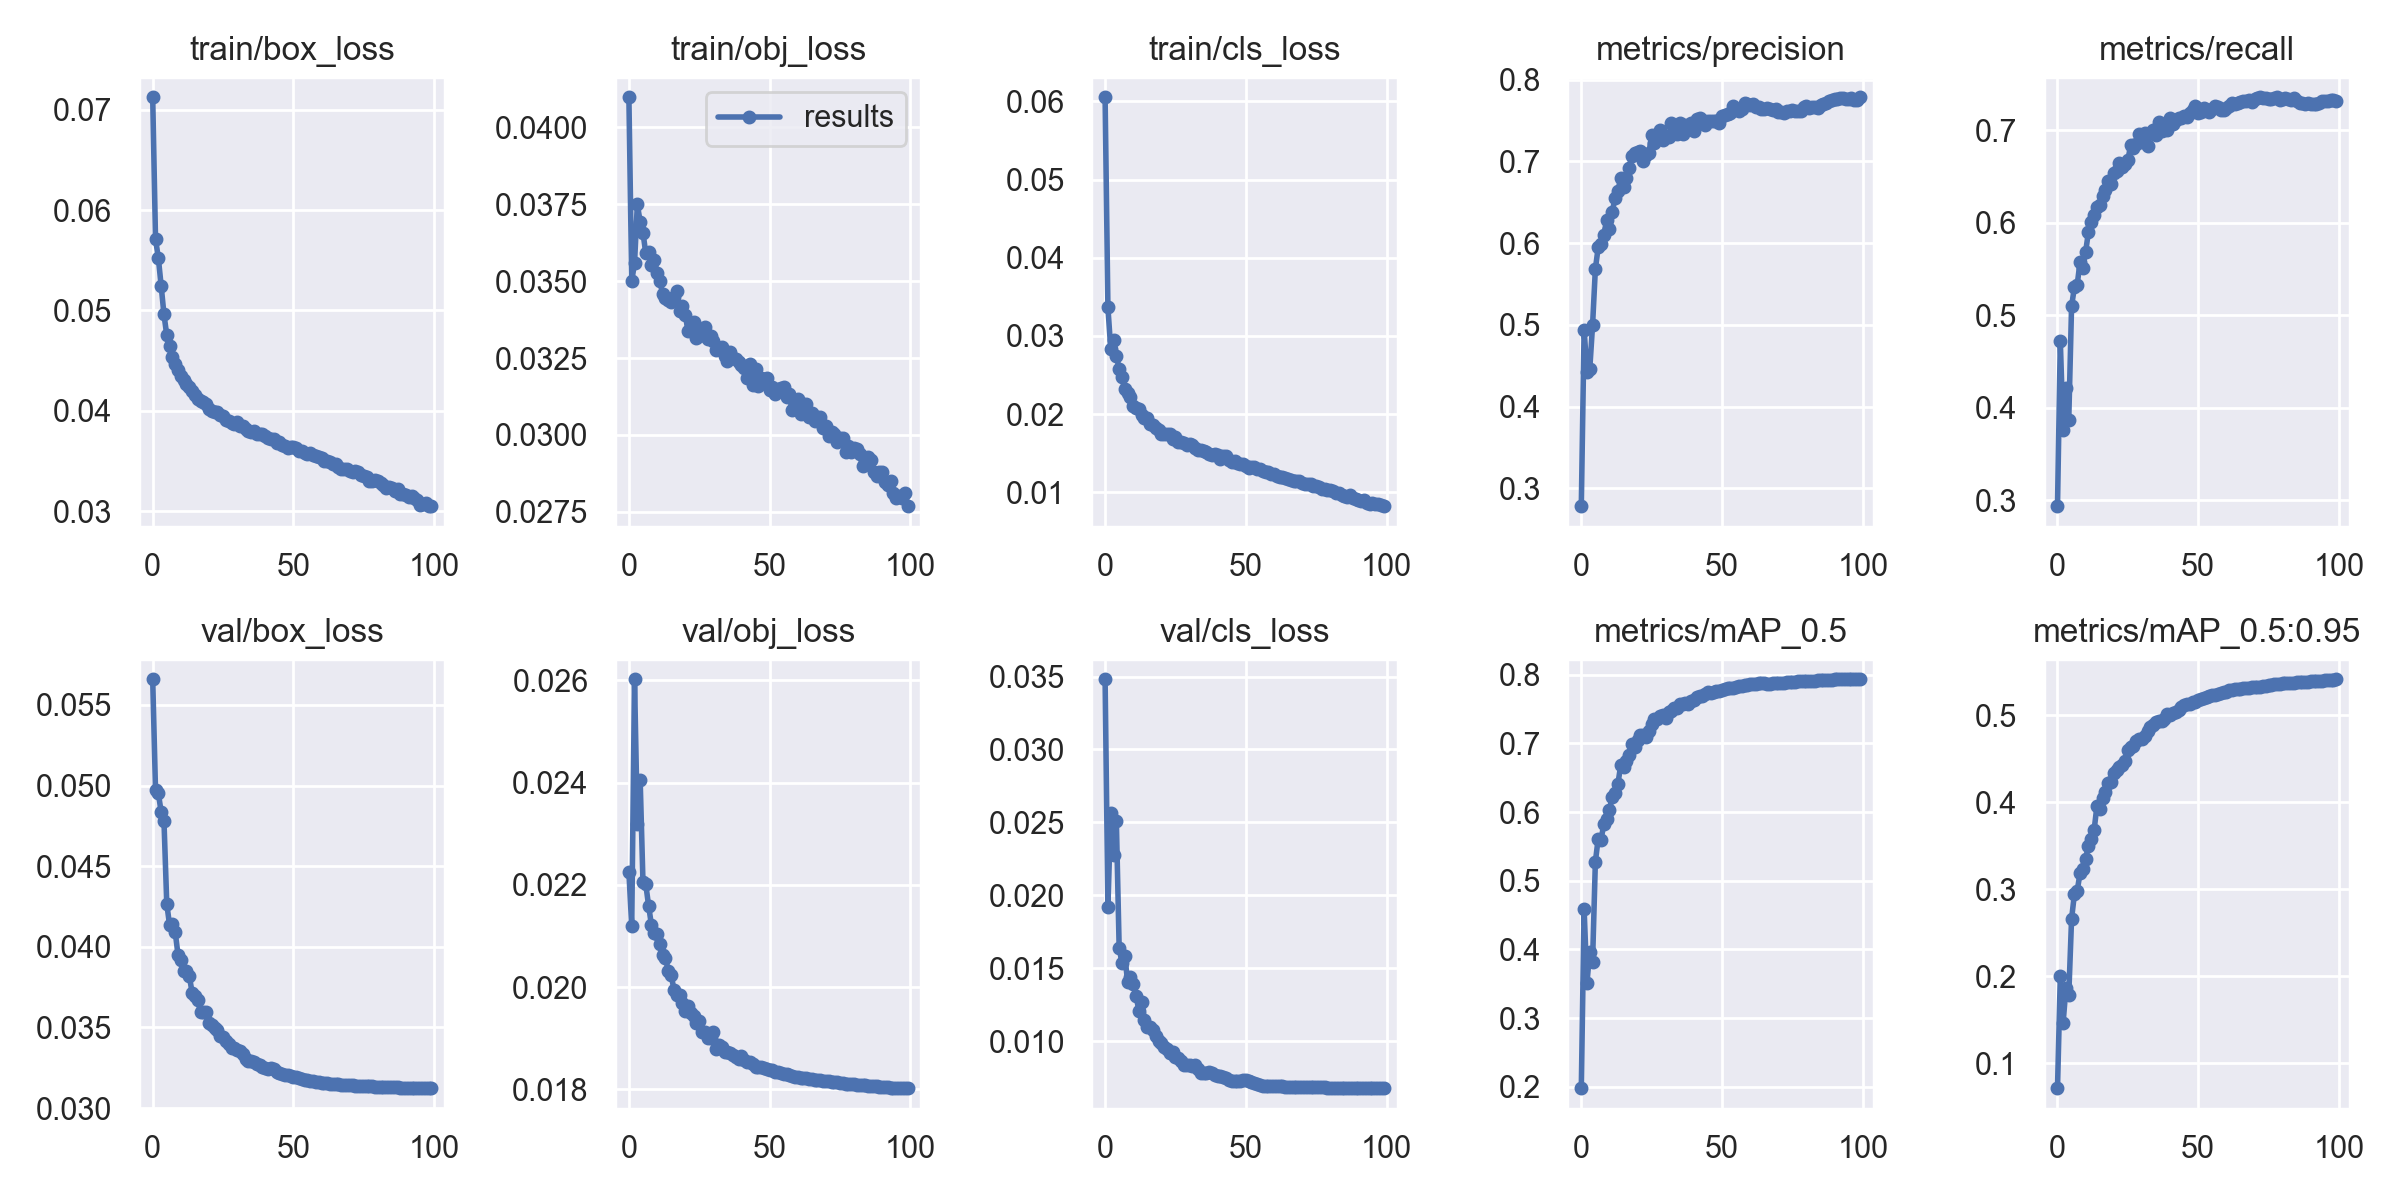

The data file committed next to this chart (first rows):
epoch, train/box_loss, train/obj_loss, train/cls_loss, metrics/precision, metrics/recall, metrics/mAP_0.5, metrics/mAP_0.5:0.95, val/box_loss, val/obj_loss, val/cls_loss, x/lr0, x/lr1, x/lr2
0, 0.07123, 0.04098, 0.06053, 0.2782, 0.2939, 0.1982, 0.0716, 0.05659, 0.02225, 0.03482, 0.07006, 0.003327, 0.003327
1, 0.05712, 0.035, 0.03365, 0.4941, 0.4723, 0.4592, 0.2006, 0.04971, 0.02119, 0.01919, 0.03999, 0.006594, 0.006594
2, 0.05523, 0.03559, 0.02836, 0.4427, 0.3758, 0.351, 0.1468, 0.04952, 0.02602, 0.02567, 0.00986, 0.009796, 0.009796
3, 0.05248, 0.0375, 0.02949, 0.4454, 0.4212, 0.3965, 0.1868, 0.04838, 0.0232, 0.02275, 0.009703, 0.009703, 0.009703
4, 0.04961, 0.03694, 0.02749, 0.4994, 0.3871, 0.3821, 0.1782, 0.04783, 0.02406, 0.02508, 0.009703, 0.009703, 0.009703
5, 0.04753, 0.03658, 0.02578, 0.5684, 0.5096, 0.5277, 0.2661, 0.04267, 0.02206, 0.01636, 0.009604, 0.009604, 0.009604
6, 0.04648, 0.0359, 0.02469, 0.5946, 0.5303, 0.5612, 0.2945, 0.04135, 0.02201, 0.01538, 0.009505, 0.009505, 0.009505
7, 0.04534, 0.03594, 0.02315, 0.5984, 0.533, 0.5599, 0.2984, 0.0414, 0.02159, 0.01584, 0.009406, 0.009406, 0.009406
8, 0.04465, 0.03552, 0.02274, 0.6095, 0.5574, 0.582, 0.3186, 0.04091, 0.02122, 0.01408, 0.009307, 0.009307, 0.009307
9, 0.04403, 0.03567, 0.02217, 0.6283, 0.5514, 0.5901, 0.3239, 0.0395, 0.02105, 0.0144, 0.009208, 0.009208, 0.009208
10, 0.04352, 0.03528, 0.02104, 0.6169, 0.5687, 0.6027, 0.3355, 0.03918, 0.02105, 0.01393, 0.009109, 0.009109, 0.009109
11, 0.04308, 0.03499, 0.02076, 0.6385, 0.5901, 0.6225, 0.3503, 0.03848, 0.02085, 0.01311, 0.00901, 0.00901, 0.00901
12, 0.04269, 0.03459, 0.02068, 0.655, 0.6009, 0.6278, 0.3576, 0.0385, 0.02063, 0.01209, 0.008911, 0.008911, 0.008911
13, 0.04236, 0.03446, 0.01987, 0.664, 0.6087, 0.6409, 0.3679, 0.0382, 0.02057, 0.01265, 0.008812, 0.008812, 0.008812
14, 0.04197, 0.0344, 0.01954, 0.6792, 0.6168, 0.6678, 0.3957, 0.03717, 0.02031, 0.01147, 0.008713, 0.008713, 0.008713
15, 0.0416, 0.03434, 0.01955, 0.6681, 0.6193, 0.6659, 0.3925, 0.03697, 0.02024, 0.01099, 0.008614, 0.008614, 0.008614
16, 0.04121, 0.03449, 0.01867, 0.6792, 0.6291, 0.6748, 0.4046, 0.03671, 0.01995, 0.01095, 0.008515, 0.008515, 0.008515
17, 0.04097, 0.03469, 0.01864, 0.692, 0.6357, 0.6835, 0.4124, 0.03594, 0.01985, 0.01079, 0.008416, 0.008416, 0.008416
18, 0.04084, 0.03402, 0.01821, 0.707, 0.6455, 0.6995, 0.4228, 0.03597, 0.01985, 0.01034, 0.008317, 0.008317, 0.008317
19, 0.04071, 0.0342, 0.01801, 0.7103, 0.6416, 0.6942, 0.424, 0.03598, 0.0197, 0.01, 0.008218, 0.008218, 0.008218
20, 0.04017, 0.03392, 0.01749, 0.7117, 0.6537, 0.7054, 0.4339, 0.03529, 0.01952, 0.009831, 0.008119, 0.008119, 0.008119
21, 0.03997, 0.03339, 0.01747, 0.7122, 0.6559, 0.712, 0.4376, 0.03517, 0.01963, 0.009566, 0.00802, 0.00802, 0.00802
22, 0.0399, 0.03363, 0.01751, 0.7008, 0.6647, 0.7121, 0.4403, 0.03497, 0.0195, 0.009426, 0.007921, 0.007921, 0.007921
23, 0.03988, 0.03367, 0.01744, 0.7077, 0.6602, 0.7098, 0.4433, 0.03487, 0.01944, 0.009205, 0.007822, 0.007822, 0.007822
24, 0.03962, 0.03315, 0.0168, 0.7096, 0.6634, 0.7186, 0.4476, 0.0345, 0.0193, 0.009262, 0.007723, 0.007723, 0.007723
25, 0.03945, 0.03321, 0.01712, 0.7318, 0.6674, 0.7284, 0.4601, 0.03443, 0.01934, 0.008888, 0.007624, 0.007624, 0.007624
26, 0.03912, 0.03339, 0.01646, 0.7224, 0.6841, 0.7354, 0.4633, 0.03413, 0.01912, 0.008818, 0.007525, 0.007525, 0.007525
27, 0.039, 0.03353, 0.01645, 0.7297, 0.6806, 0.7352, 0.4652, 0.03395, 0.01911, 0.008623, 0.007426, 0.007426, 0.007426
28, 0.03881, 0.03313, 0.01626, 0.7387, 0.6852, 0.7392, 0.4701, 0.03374, 0.01901, 0.008338, 0.007327, 0.007327, 0.007327
29, 0.03871, 0.0332, 0.01602, 0.7259, 0.6956, 0.7417, 0.4731, 0.03375, 0.019, 0.008376, 0.007228, 0.007228, 0.007228
30, 0.03893, 0.03306, 0.01617, 0.73, 0.6873, 0.7376, 0.4725, 0.03362, 0.01912, 0.008337, 0.007129, 0.007129, 0.007129
31, 0.03853, 0.03276, 0.01606, 0.7294, 0.6966, 0.745, 0.4769, 0.03352, 0.01879, 0.008268, 0.00703, 0.00703, 0.00703
32, 0.03847, 0.03279, 0.01565, 0.7472, 0.6826, 0.7466, 0.4826, 0.03335, 0.01886, 0.00836, 0.006931, 0.006931, 0.006931
33, 0.03823, 0.03285, 0.01536, 0.7356, 0.697, 0.7509, 0.487, 0.03302, 0.01882, 0.008103, 0.006832, 0.006832, 0.006832
34, 0.03803, 0.03258, 0.01542, 0.7336, 0.6996, 0.7515, 0.4892, 0.03295, 0.01873, 0.00778, 0.006733, 0.006733, 0.006733
35, 0.0379, 0.0324, 0.01527, 0.7465, 0.6951, 0.7572, 0.4923, 0.03291, 0.01873, 0.007788, 0.006634, 0.006634, 0.006634
36, 0.03799, 0.03268, 0.01511, 0.7332, 0.7089, 0.7567, 0.4931, 0.03284, 0.0187, 0.007812, 0.006535, 0.006535, 0.006535
37, 0.03768, 0.03249, 0.01493, 0.7445, 0.6989, 0.7586, 0.4942, 0.03275, 0.01867, 0.007868, 0.006436, 0.006436, 0.006436
38, 0.03765, 0.03246, 0.01481, 0.7401, 0.701, 0.7579, 0.496, 0.0327, 0.01863, 0.007795, 0.006337, 0.006337, 0.006337
39, 0.03767, 0.03237, 0.01488, 0.7471, 0.7006, 0.7616, 0.5012, 0.03255, 0.01859, 0.007647, 0.006238, 0.006238, 0.006238
40, 0.03748, 0.03226, 0.01475, 0.7376, 0.7131, 0.7633, 0.5, 0.0325, 0.01865, 0.007626, 0.006139, 0.006139, 0.006139
41, 0.03731, 0.03217, 0.0143, 0.7517, 0.7062, 0.7669, 0.5024, 0.03243, 0.01858, 0.007614, 0.00604, 0.00604, 0.00604
42, 0.03721, 0.03186, 0.01459, 0.7526, 0.7109, 0.7694, 0.5038, 0.03249, 0.01854, 0.007527, 0.005941, 0.005941, 0.005941
43, 0.03717, 0.03232, 0.01465, 0.75, 0.7135, 0.7695, 0.5066, 0.0324, 0.01853, 0.007469, 0.005842, 0.005842, 0.005842
44, 0.03682, 0.03163, 0.01418, 0.7449, 0.713, 0.7722, 0.5101, 0.03226, 0.01849, 0.007305, 0.005743, 0.005743, 0.005743
45, 0.03693, 0.03215, 0.01392, 0.7492, 0.7151, 0.7747, 0.5119, 0.03217, 0.01844, 0.007262, 0.005644, 0.005644, 0.005644
46, 0.03664, 0.03159, 0.01394, 0.7497, 0.714, 0.7738, 0.5127, 0.03214, 0.01844, 0.007254, 0.005545, 0.005545, 0.005545
47, 0.03651, 0.03185, 0.01368, 0.7487, 0.718, 0.7742, 0.5132, 0.03207, 0.01844, 0.00723, 0.005446, 0.005446, 0.005446
48, 0.03634, 0.03181, 0.01366, 0.7492, 0.722, 0.7754, 0.5152, 0.03203, 0.01841, 0.007279, 0.005347, 0.005347, 0.005347
49, 0.03641, 0.03184, 0.0136, 0.747, 0.7263, 0.7756, 0.5151, 0.03198, 0.0184, 0.007332, 0.005248, 0.005248, 0.005248
50, 0.03645, 0.03145, 0.0133, 0.7553, 0.7186, 0.7774, 0.5172, 0.03196, 0.01837, 0.007314, 0.005149, 0.005149, 0.005149
51, 0.03626, 0.03154, 0.01311, 0.7572, 0.7196, 0.7785, 0.5184, 0.03192, 0.01837, 0.007258, 0.00505, 0.00505, 0.00505
52, 0.03599, 0.03133, 0.01321, 0.7582, 0.7243, 0.7799, 0.5206, 0.03185, 0.01835, 0.00719, 0.004951, 0.004951, 0.004951
53, 0.03598, 0.03149, 0.01329, 0.7596, 0.7221, 0.7807, 0.5214, 0.03182, 0.01834, 0.007135, 0.004852, 0.004852, 0.004852
54, 0.03581, 0.03151, 0.01297, 0.7671, 0.7195, 0.7812, 0.5225, 0.03177, 0.01832, 0.00708, 0.004753, 0.004753, 0.004753
55, 0.03569, 0.03156, 0.013, 0.7634, 0.7231, 0.7823, 0.5231, 0.03173, 0.0183, 0.006986, 0.004654, 0.004654, 0.004654
56, 0.03585, 0.03123, 0.01271, 0.7621, 0.7264, 0.7831, 0.5239, 0.0317, 0.01829, 0.006921, 0.004555, 0.004555, 0.004555
57, 0.03557, 0.03133, 0.01258, 0.7636, 0.7247, 0.784, 0.5248, 0.03166, 0.01828, 0.006907, 0.004456, 0.004456, 0.004456
58, 0.03548, 0.03081, 0.01257, 0.7711, 0.7216, 0.785, 0.5257, 0.03162, 0.01826, 0.0069, 0.004357, 0.004357, 0.004357
59, 0.03539, 0.03102, 0.01239, 0.7698, 0.7214, 0.7855, 0.5272, 0.03159, 0.01825, 0.00689, 0.004258, 0.004258, 0.004258
... 40 more rows
